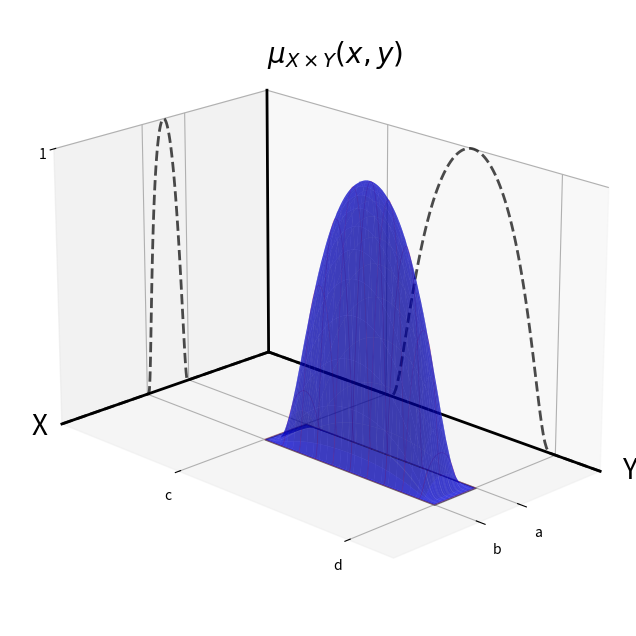

This figure's Python source:
import numpy as np
import matplotlib.pyplot as plt
from matplotlib import cm
from mpl_toolkits.mplot3d import Axes3D  # (required for older versions of matplotlib)
from mpl_toolkits.mplot3d.art3d import Poly3DCollection

# Define a smooth bump function using the standard bump formula
def phi(t):
    """
    Standard bump: exp(-1/(1-t^2)) for |t|<1, and 0 for |t|>=1.
    """
    t = np.asarray(t)
    out = np.zeros_like(t, dtype=float)
    mask = np.abs(t) < 1
    out[mask] = np.exp(-1/(1 - t[mask]**2))
    return out

def bump(x, y):
    """
    Bump function defined on [2,3]x[3,7] with maximum 1 at (2.5,5) and zero on the boundary.
    
    The normalization divides by (phi(0))^2 so that at the center (where u=v=0) the value is 1.
    """
    # Normalize so that (x,y) = (2.5,5) becomes 0 and the endpoints correspond to |u|=1, |v|=1.
    u = (x - 2.5) / 0.5   # u in [-1,1] as x runs from 2 to 3
    v = (y - 5)   / 2.0   # v in [-1,1] as y runs from 3 to 7
    return (phi(u) * phi(v)) / (phi(0)**2)

# Create figure and 3D axes
fig = plt.figure(figsize=(10, 8))
ax = fig.add_subplot(111, projection='3d')

# Set axis ranges (same as your original code)
ax.set_xlim(0, 5)
ax.set_ylim(0, 8)
ax.set_zlim(0, 1)

# -------------------------------
# Plot the bump function as a smooth surface.
# -------------------------------
# Create a grid on [2,3]x[3,7]
x = np.linspace(2, 3, 100)
y = np.linspace(3, 7, 100)
X, Y = np.meshgrid(x, y)
Z = bump(X, Y)

# Plot the top surface (graph of the bump) with a blue, semi-transparent color.
surf = ax.plot_surface(X, Y, Z, color='blue', alpha=0.5,
                       rstride=4, cstride=4, edgecolor='none')

# -------------------------------
# Add a coarse wireframe overlay with faint red and white lines to highlight the geometry.
# -------------------------------
ax.plot_wireframe(X, Y, Z, rstride=10, cstride=100, color='red', linewidth=0.5, alpha=0.3)
ax.plot_wireframe(X, Y, Z, rstride=100, cstride=10, color='white', linewidth=0.5, alpha=0.3)

# (Optional) Plot the base: the rectangle in the xy-plane.
base_vertices = np.array([
    [2, 3, 0],
    [3, 3, 0],
    [3, 7, 0],
    [2, 7, 0]
])
base = Poly3DCollection([base_vertices], alpha=0.5, edgecolor='black')
base.set_facecolor('blue')
ax.add_collection3d(base)

# -------------------------------
# Add dashed projection curves.
# -------------------------------
# For the xz projection (at y=0), we “project” the bump’s top by taking, for each x, 
# the maximum z (which here occurs at y=5 because the bump is separable).
x_proj = np.linspace(2, 3, 100)
z_proj_x = bump(x_proj, 5)
# Build the dashed line: start at (0,0,0), go to (2,0,0), then follow the bump projection,
# then drop to (3,0,0) and finally extend to (5,0,0).
xz_x = np.concatenate((np.array([0, 2]), x_proj, np.array([3, 5])))
xz_z = np.concatenate((np.array([0, 0]), z_proj_x, np.array([0, 0])))
ax.plot(xz_x, np.zeros_like(xz_x), xz_z, 'k--', alpha=0.7, linewidth=2)

# For the yz projection (at x=0), take for each y the maximum z (occurring at x=2.5).
y_proj = np.linspace(3, 7, 100)
z_proj_y = bump(2.5, y_proj)
yz_y = np.concatenate((np.array([0, 3]), y_proj, np.array([7, 8])))
yz_z = np.concatenate((np.array([0, 0]), z_proj_y, np.array([0, 0])))
ax.plot(np.zeros_like(yz_y), yz_y, yz_z, 'k--', alpha=0.7, linewidth=2)

# -------------------------------
# Add custom bold axis lines and labels (as in your original code)
# -------------------------------
ax.plot([0, 5], [0, 0], [0, 0], 'k-', linewidth=2)  # x-axis
ax.plot([0, 0], [0, 8], [0, 0], 'k-', linewidth=2)  # y-axis
ax.plot([0, 0], [0, 0], [0, 1], 'k-', linewidth=2)  # z-axis

# Remove the default axis labels
ax.set_xlabel('')
ax.set_ylabel('')
ax.set_zlabel('')

# Add custom axis labels at the ends
ax.text(5.7, 0, 0, 'X', fontsize=20)
ax.text(0, 8.5, 0, 'Y', fontsize=20)
ax.text(0, 0, 1.1, '$\\mu_{X\\times Y}(x,y)$', fontsize=20)

# Hide the default axis lines
ax.xaxis.line.set_visible(False)
ax.yaxis.line.set_visible(False)
ax.zaxis.line.set_visible(False)

# Set tick marks and custom tick labels (same as your original code)
ax.set_xticks([2, 3])
ax.set_xticklabels(['a', 'b'])
ax.set_yticks([3, 7])
ax.set_yticklabels(['c', 'd'])
ax.set_zticks([1])
ax.set_zticklabels(['1'])
ax.tick_params(axis='z', which='major', pad=-3)

# Set the aspect ratio with a taller y-axis as before
ax.set_box_aspect([1, 1.6, 1])

# Adjust viewing angle for a better perspective
ax.view_init(elev=20, azim=45)

plt.show()
